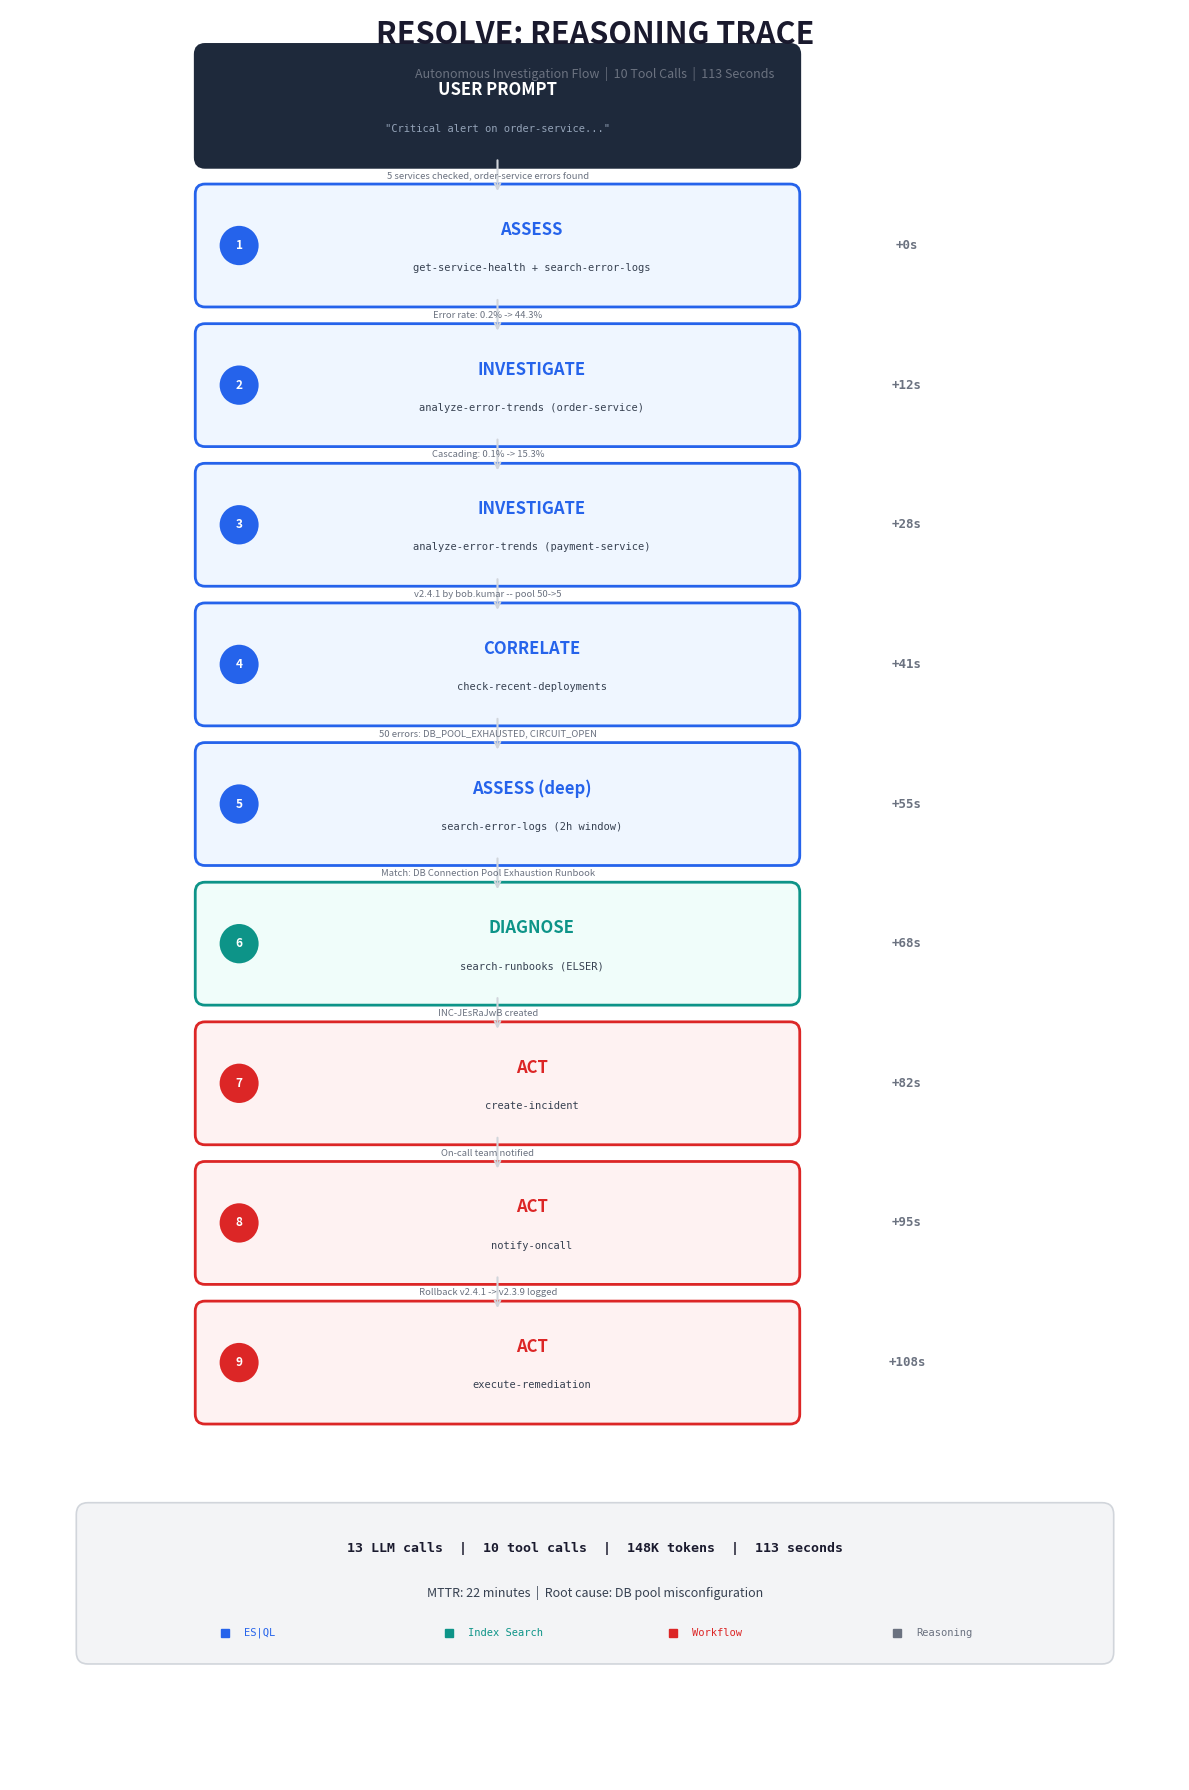

Python code for this plot: (Note: this script raises an exception after producing the figure.)
#!/usr/bin/env python3
"""Generate Resolve agent reasoning trace flowchart - clean white background."""
import matplotlib
matplotlib.use('Agg')
import matplotlib.pyplot as plt
from matplotlib.patches import FancyBboxPatch

# ---------------------------------------------------------------------------
# Canvas
# ---------------------------------------------------------------------------
fig, ax = plt.subplots(1, 1, figsize=(12, 18))
fig.patch.set_facecolor('#FFFFFF')
ax.set_facecolor('#FFFFFF')
ax.set_xlim(0, 12)
ax.set_ylim(0, 18)
ax.axis('off')

# ---------------------------------------------------------------------------
# Palette
# ---------------------------------------------------------------------------
DARK = '#1A1A2E'
GRAY_700 = '#374151'
GRAY_500 = '#6B7280'
GRAY_300 = '#D1D5DB'
GRAY_100 = '#F3F4F6'

BLUE = '#2563EB'
BLUE_BG = '#EFF6FF'
TEAL = '#0D9488'
TEAL_BG = '#F0FDFA'
RED = '#DC2626'
RED_BG = '#FEF2F2'
DARK_BG = '#1E293B'

# ---------------------------------------------------------------------------
# Helpers
# ---------------------------------------------------------------------------
def draw_box(x, y, w, h, facecolor, edgecolor, lw=1.5, rad=0.1):
    rect = FancyBboxPatch(
        (x, y), w, h, boxstyle=f"round,pad={rad}",
        facecolor=facecolor, edgecolor=edgecolor, linewidth=lw, zorder=2
    )
    ax.add_patch(rect)

def label(x, y, text, size=10, color=DARK, weight='normal', ha='center',
          va='center', family='sans-serif'):
    ax.text(x, y, text, fontsize=size, color=color, fontweight=weight,
            ha=ha, va=va, fontfamily=family, zorder=5)

def mono(x, y, text, size=8, color=GRAY_700, ha='center', va='center'):
    ax.text(x, y, text, fontsize=size, color=color, fontfamily='monospace',
            ha=ha, va=va, zorder=5)

def draw_arrow(x1, y1, x2, y2, color=GRAY_300, lw=1.8):
    ax.annotate(
        '', xy=(x2, y2), xytext=(x1, y1),
        arrowprops=dict(
            arrowstyle='->', color=color, lw=lw,
            shrinkA=2, shrinkB=2
        ), zorder=3
    )

# ---------------------------------------------------------------------------
# Layout constants
# ---------------------------------------------------------------------------
NODE_W = 6.0        # node width
NODE_H = 1.05       # node height
NODE_X = 2.0        # left edge of nodes (centered around x=5)
CX = NODE_X + NODE_W / 2   # center x of nodes = 5.0
ARROW_COLOR = GRAY_300
TIME_X = 9.2        # x for timing annotations
LABEL_X = 9.2       # x for arrow labels (right side)

# Y positions for each of the 10 nodes (top to bottom)
# Total space: ~17.0 top to ~2.0 bottom, 10 nodes
TOP_Y = 16.5
SPACING = 1.42
node_ys = [TOP_Y - i * SPACING for i in range(10)]

# ---------------------------------------------------------------------------
# Title
# ---------------------------------------------------------------------------
label(6.0, 17.75, 'RESOLVE: REASONING TRACE', size=22, weight='bold', color=DARK)
label(6.0, 17.35, 'Autonomous Investigation Flow  |  10 Tool Calls  |  113 Seconds', size=9, color=GRAY_500)

# ---------------------------------------------------------------------------
# Node definitions
# ---------------------------------------------------------------------------
nodes = [
    {
        'label': 'USER PROMPT',
        'detail': '"Critical alert on order-service..."',
        'bg': DARK_BG,
        'edge': DARK_BG,
        'text_color': '#FFFFFF',
        'detail_color': '#94A3B8',
        'time': '',
    },
    {
        'label': 'ASSESS',
        'detail': 'get-service-health + search-error-logs',
        'bg': BLUE_BG,
        'edge': BLUE,
        'text_color': BLUE,
        'detail_color': GRAY_700,
        'time': '+0s',
    },
    {
        'label': 'INVESTIGATE',
        'detail': 'analyze-error-trends (order-service)',
        'bg': BLUE_BG,
        'edge': BLUE,
        'text_color': BLUE,
        'detail_color': GRAY_700,
        'time': '+12s',
    },
    {
        'label': 'INVESTIGATE',
        'detail': 'analyze-error-trends (payment-service)',
        'bg': BLUE_BG,
        'edge': BLUE,
        'text_color': BLUE,
        'detail_color': GRAY_700,
        'time': '+28s',
    },
    {
        'label': 'CORRELATE',
        'detail': 'check-recent-deployments',
        'bg': BLUE_BG,
        'edge': BLUE,
        'text_color': BLUE,
        'detail_color': GRAY_700,
        'time': '+41s',
    },
    {
        'label': 'ASSESS (deep)',
        'detail': 'search-error-logs (2h window)',
        'bg': BLUE_BG,
        'edge': BLUE,
        'text_color': BLUE,
        'detail_color': GRAY_700,
        'time': '+55s',
    },
    {
        'label': 'DIAGNOSE',
        'detail': 'search-runbooks (ELSER)',
        'bg': TEAL_BG,
        'edge': TEAL,
        'text_color': TEAL,
        'detail_color': GRAY_700,
        'time': '+68s',
    },
    {
        'label': 'ACT',
        'detail': 'create-incident',
        'bg': RED_BG,
        'edge': RED,
        'text_color': RED,
        'detail_color': GRAY_700,
        'time': '+82s',
    },
    {
        'label': 'ACT',
        'detail': 'notify-oncall',
        'bg': RED_BG,
        'edge': RED,
        'text_color': RED,
        'detail_color': GRAY_700,
        'time': '+95s',
    },
    {
        'label': 'ACT',
        'detail': 'execute-remediation',
        'bg': RED_BG,
        'edge': RED,
        'text_color': RED,
        'detail_color': GRAY_700,
        'time': '+108s',
    },
]

# Arrow labels (between node i and node i+1)
arrow_labels = [
    '5 services checked, order-service errors found',
    'Error rate: 0.2% -> 44.3%',
    'Cascading: 0.1% -> 15.3%',
    'v2.4.1 by bob.kumar -- pool 50->5',
    '50 errors: DB_POOL_EXHAUSTED, CIRCUIT_OPEN',
    'Match: DB Connection Pool Exhaustion Runbook',
    'INC-JEsRaJwB created',
    'On-call team notified',
    'Rollback v2.4.1 -> v2.3.9 logged',
]

# ---------------------------------------------------------------------------
# Draw nodes
# ---------------------------------------------------------------------------
for i, node in enumerate(nodes):
    y = node_ys[i]
    # Box
    draw_box(NODE_X, y, NODE_W, NODE_H, facecolor=node['bg'],
             edgecolor=node['edge'], lw=2.0, rad=0.1)

    # Step number badge (small circle on left)
    if i > 0:
        badge_x = NODE_X + 0.35
        badge_y = y + NODE_H / 2
        circle = plt.Circle((badge_x, badge_y), 0.2, facecolor=node['edge'],
                             edgecolor='none', zorder=4)
        ax.add_patch(circle)
        label(badge_x, badge_y, str(i), size=8.5, weight='bold',
              color='#FFFFFF')

    # Label text
    lbl_offset = 0.35 if i > 0 else 0.0
    label(CX + lbl_offset, y + NODE_H * 0.65, node['label'],
          size=12, weight='bold', color=node['text_color'])
    mono(CX + lbl_offset, y + NODE_H * 0.28, node['detail'],
         size=7.5, color=node['detail_color'])

    # Timing annotation on the right
    if node['time']:
        label(TIME_X, y + NODE_H / 2, node['time'],
              size=9, color=GRAY_500, weight='bold', family='monospace')

# ---------------------------------------------------------------------------
# Draw arrows between nodes + arrow labels
# ---------------------------------------------------------------------------
for i in range(len(nodes) - 1):
    y_from = node_ys[i]
    y_to = node_ys[i + 1]

    # Vertical arrow from bottom of node i to top of node i+1
    draw_arrow(CX, y_from, CX, y_to + NODE_H, color=ARROW_COLOR, lw=1.5)

    # Arrow label to the right of the arrow, vertically centered in the gap
    mid_y = (y_from + y_to + NODE_H) / 2
    arrow_text = arrow_labels[i]

    # Draw a subtle label background
    txt_len = len(arrow_text) * 0.055 + 0.4
    # Position label to the left, next to the arrow
    label(CX - 0.1, mid_y, arrow_text,
          size=6.8, color=GRAY_500, ha='center', family='sans-serif',
          weight='normal')

# ---------------------------------------------------------------------------
# Summary bar at bottom
# ---------------------------------------------------------------------------
summary_y = 1.3
draw_box(0.8, summary_y, 10.4, 1.4, facecolor=GRAY_100, edgecolor=GRAY_300,
         lw=1.2, rad=0.12)

label(6.0, summary_y + 1.05, '13 LLM calls  |  10 tool calls  |  148K tokens  |  113 seconds',
      size=9.5, weight='bold', color=DARK, family='monospace')

label(6.0, summary_y + 0.6,
      'MTTR: 22 minutes  |  Root cause: DB pool misconfiguration',
      size=9, color=GRAY_700, family='sans-serif')

# Color legend in summary bar
legend_items = [
    ('ES|QL', BLUE),
    ('Index Search', TEAL),
    ('Workflow', RED),
    ('Reasoning', GRAY_500),
]
lx_start = 2.2
for txt, col in legend_items:
    ax.plot(lx_start, summary_y + 0.2, 's', color=col, markersize=6, zorder=5)
    mono(lx_start + 0.2, summary_y + 0.2, txt, size=7.5, color=col, ha='left')
    lx_start += 2.3

# ---------------------------------------------------------------------------
# Save
# ---------------------------------------------------------------------------
plt.tight_layout()
plt.savefig('docs/screenshots/11-reasoning-trace.png', dpi=200,
            bbox_inches='tight', facecolor='#FFFFFF', edgecolor='none')
plt.savefig('docs/resolve-reasoning-trace.png', dpi=200,
            bbox_inches='tight', facecolor='#FFFFFF', edgecolor='none')
print("Saved docs/screenshots/11-reasoning-trace.png")
print("Saved docs/resolve-reasoning-trace.png")
